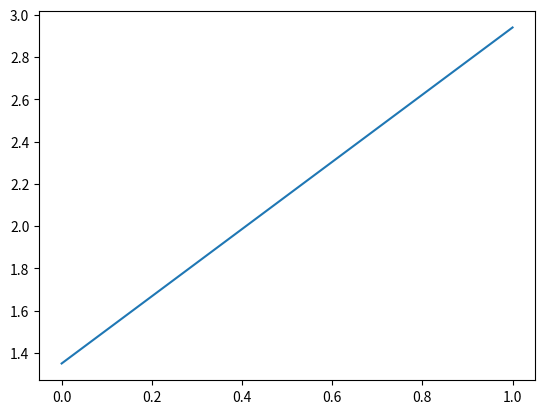

The script that saved this image:
import numpy as np
import matplotlib.pyplot as plt

# formata os números para não usar notação científica e terem somente 4 casas decimais
np.set_printoptions(precision = 4, suppress = True)

class Pontos:
    def __init__(self, x, y):
        self.x = x
        self.y = y
        self.coeficientes = None

    def interpolacao_linear(self):
        # criação da matrix A
        matrix_A = np.ones((2, 2)) # inicializa a matriz A como uma matriz de zeros 2x2
        matrix_A[0] = self.x # iguala a primeira linha com o vetor x, aqui uso a propriedade do det da matriz transposta ser igual a original
        coeficientes = np.zeros(2) #inicializa o array dos coeficientes

        # determinante da matriz A
        det_A = np.linalg.det(matrix_A)

        # determinante variando a posição do vetor y
        for i in [0, 1]:
            temp_matrix = matrix_A.copy() # para não alterar a matriz A original
            temp_matrix[i] = self.y # iguala a linha com o vetor y

            coeficientes[i] = np.linalg.det(temp_matrix) / det_A # calcula o determinante e salva no np.array

        self.coeficientes = coeficientes # para as funções de gerar gráfico e aproximação conseguirem acessar os coeficientes
        return coeficientes
    
    def aproximacao_valor(self, x):
        return self.coeficientes[0] * x + self.coeficientes[1]
    
    def gerar_grafico(self):
        x = np.linspace(0, 1, 11) # gera uma sequência de valores para x, assim é possível gerar valores de y
        y = self.coeficientes[0] * x + self.coeficientes[1] # calcula os valores de y

        plt.plot(x, y)
        plt.show()

x = np.array([0, 1])
y = np.array([1.35, 2.94])
f = Pontos(x, y)

print(f.interpolacao_linear())
print(f.aproximacao_valor(0.73))
f.gerar_grafico()